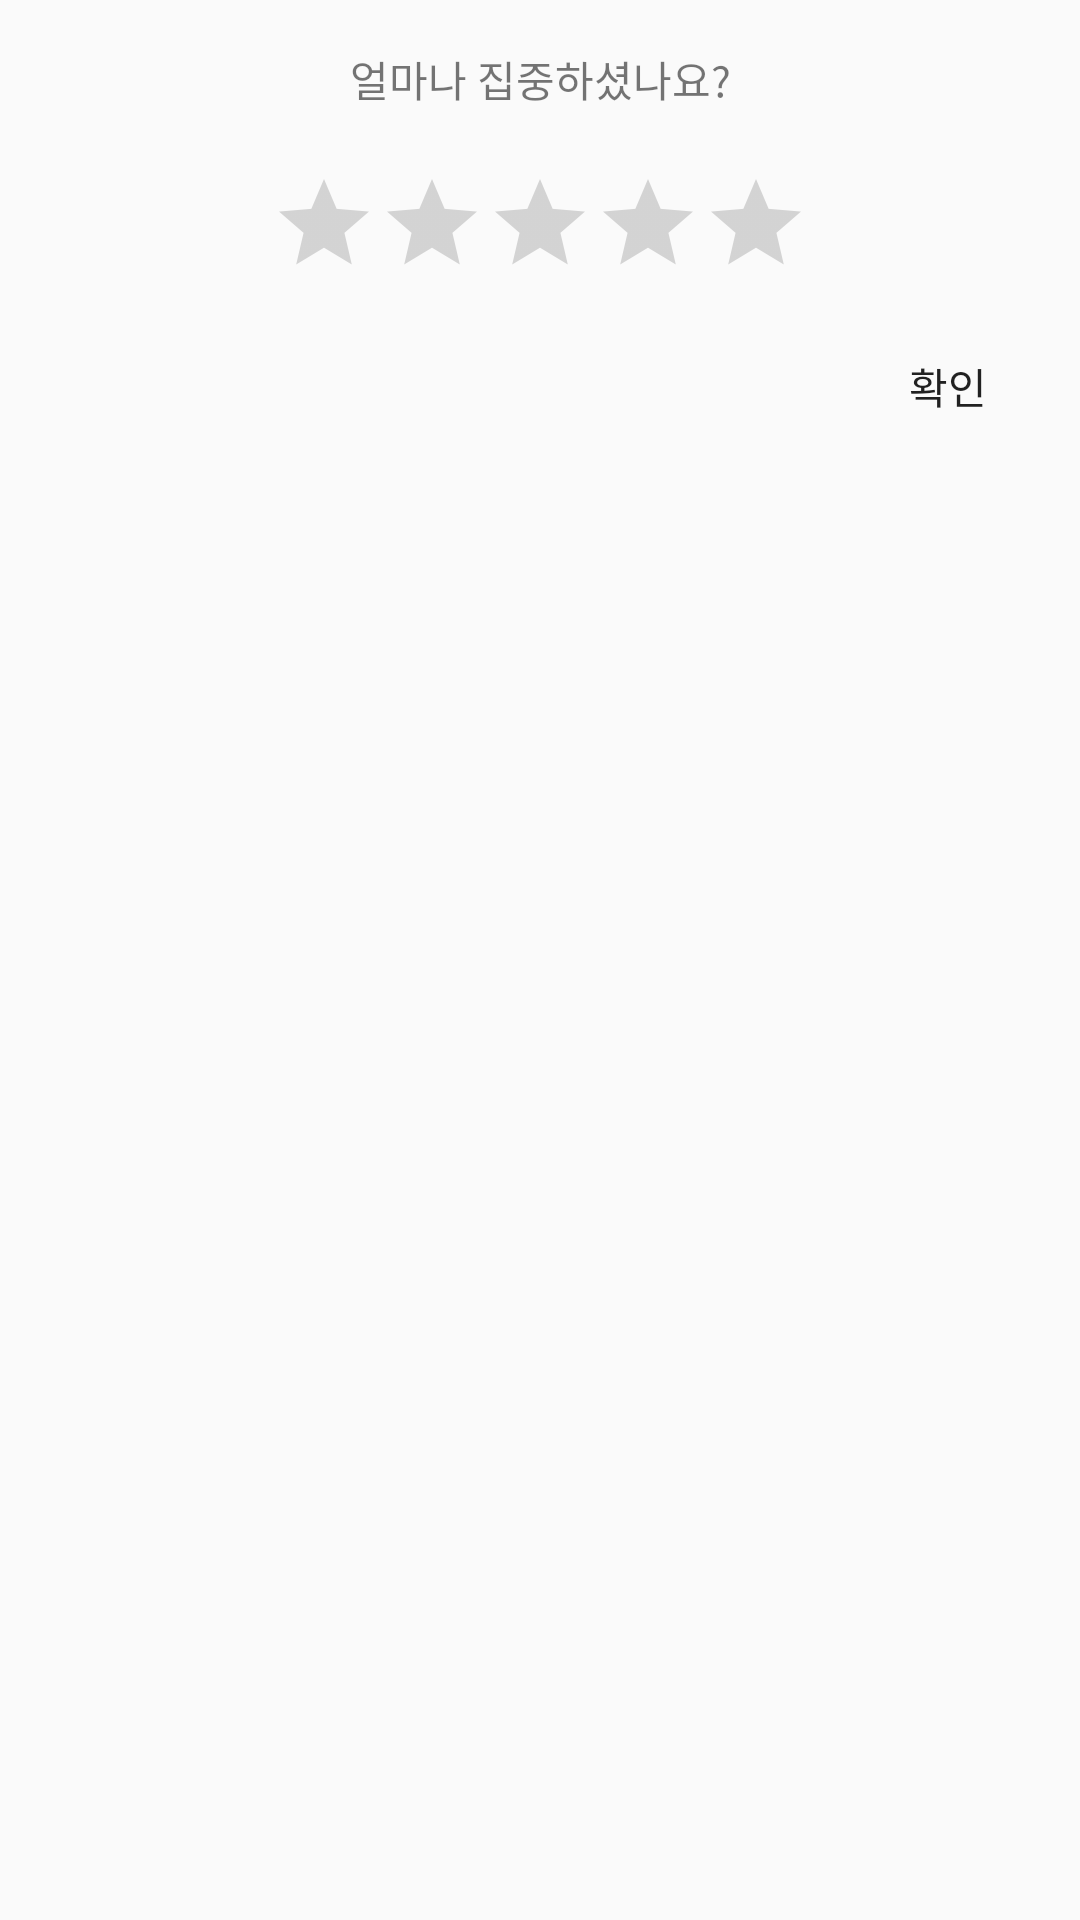

Reconstruct the res/layout file that produces this screen, plus the resources it refers to.
<!-- AndroidManifest.xml: application theme Theme.Teamnova_android -->
<!-- res/layout/timer_rating.xml -->
<?xml version="1.0" encoding="utf-8"?>
<androidx.constraintlayout.widget.ConstraintLayout xmlns:android="http://schemas.android.com/apk/res/android"
    xmlns:app="http://schemas.android.com/apk/res-auto"
    xmlns:tools="http://schemas.android.com/tools"
    android:layout_width="wrap_content"
    android:layout_height="wrap_content">

    <TextView
        android:id="@+id/textView24"
        android:layout_width="wrap_content"
        android:layout_height="wrap_content"
        android:layout_marginTop="16dp"
        android:gravity="center_horizontal"
        android:text="얼마나 집중하셨나요?"
        app:layout_constraintEnd_toEndOf="parent"
        app:layout_constraintStart_toStartOf="parent"
        app:layout_constraintTop_toTopOf="parent" />

    <RatingBar
        android:id="@+id/rating"
        style="?android:attr/ratingBarStyleIndicator"
        android:layout_width="wrap_content"
        android:layout_height="wrap_content"
        android:layout_marginStart="50dp"
        android:layout_marginLeft="50dp"
        android:layout_marginTop="20dp"
        android:layout_marginEnd="50dp"
        android:layout_marginRight="50dp"
        android:isIndicator="false"
        android:numStars="5"
        android:stepSize="0.5"
        app:layout_constraintEnd_toEndOf="parent"
        app:layout_constraintStart_toStartOf="parent"
        app:layout_constraintTop_toBottomOf="@+id/textView24" />

    <Button
        android:id="@+id/rating_save"
        android:layout_width="wrap_content"
        android:layout_height="wrap_content"
        android:layout_marginTop="12dp"
        android:background="#00ff0000"
        android:text="확인"
        app:layout_constraintEnd_toEndOf="parent"
        app:layout_constraintTop_toBottomOf="@+id/rating" />
</androidx.constraintlayout.widget.ConstraintLayout>
<!-- resources referenced by this layout -->
<resources>
  <style name="Theme.Teamnova_android" parent="Theme.AppCompat.Light.NoActionBar">
          
          <item name="colorPrimary">@color/purple_500</item>
          <item name="colorPrimaryDark">@color/purple_700</item>
          <item name="colorAccent">@color/teal_200</item>
          
      </style>
  <color name="purple_500">#FF6200EE</color>
  <color name="purple_700">#FF3700B3</color>
  <color name="teal_200">#FF03DAC5</color>
</resources>
